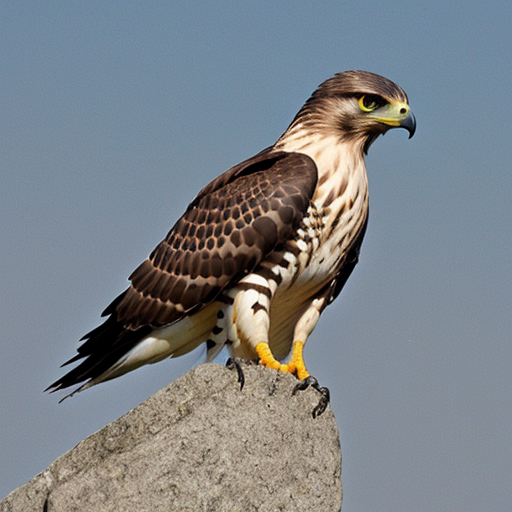
Generation parameters embedded in this image by AUTOMATIC1111 Stable Diffusion web UI or a fork of it (Forge, ...) (PNG 'parameters' text chunk):
hawk
Negative prompt: person, human, men, women, painting, cartoon, anime, comic
Steps: 20, Sampler: DPM++ 2M, Schedule type: Karras, CFG scale: 7, Seed: 2949003526, Size: 512x512, Model hash: 463d6a9fe8, Model: absolutereality_v181, VAE hash: 235745af8d, VAE: vae-ft-mse-840000-ema-pruned.ckpt, Version: v1.10.1